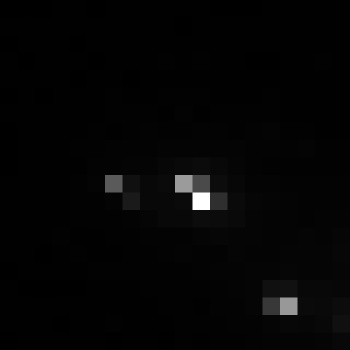

The table this chart was drawn from, first rows:
, xmin, ymin, lat, lon, area, perimeter, max_nanowatts, min_nanowatts, moonlight_illumination, clear_sky_confidence, mean_nanowatts
0, 751, 3261, -4.295, -4.295, 1.0, 0.0, 48.09, 0.222, 11.83, 0.0, 1.692
